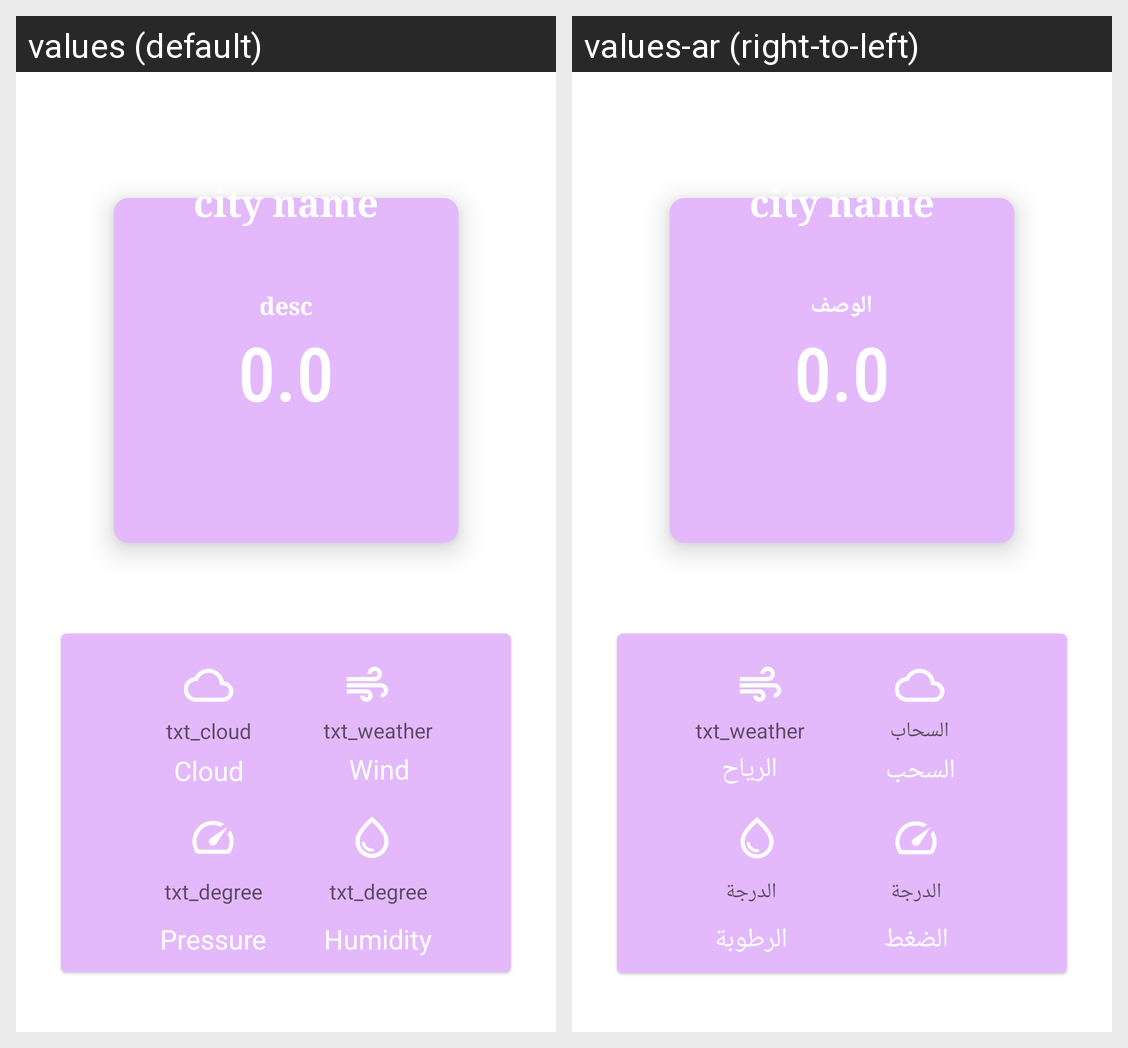

Strings drawn on this Android screen and how each of the app's shown locales translates them:
Android screen res/layout/weather_fragment.xml rendered under 2 locales, left to right: values (default), values-ar (right-to-left). Device: Nexus 5 (rendered at 1080×1920; each locale shown at half size, 540×960, under a caption strip naming it); theme Theme.WeatherForecast.
Strings drawn on this screen, with the default value and each locale's value (text and hints the layout hard-codes, and strings that could not be matched under every locale, appear in the picture but are not listed):

desc
  values: desc
  values-ar: الوصف

txt_weather
  values: txt_weather
  values-ar: txt_weather

txt_degree
  values: txt_degree
  values-ar: الدرجة

txt_cloud
  values: txt_cloud
  values-ar: السحاب

cloud
  values: Cloud
  values-ar: السحب

wind
  values: Wind
  values-ar: الرياح

humidity
  values: Humidity
  values-ar: الرطوبة

pressure
  values: Pressure
  values-ar: الضغط
